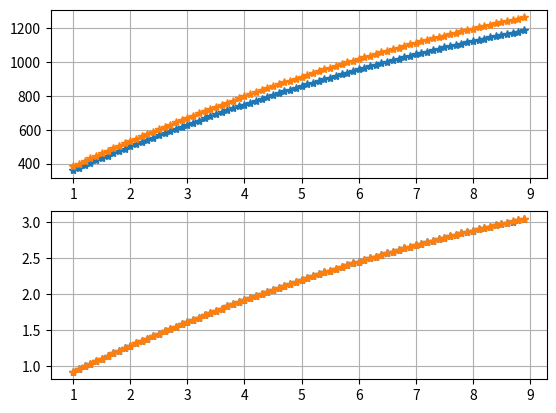

Source code (Python):
#
#
#
import numpy as np
import matplotlib.pyplot as plt
#
p1_EonRg_125C = 0.004317
p2_EonRg_125C = -5.081
p3_EonRg_125C = 154.5
p4_EonRg_125C = 212.2

p1_EonRg_150C = 0.01297
p2_EonRg_150C = -5.496
p3_EonRg_150C = 164.7
p4_EonRg_150C = 225.6

# 2order
p1_Ron = -0.01285
p2_Ron = 0.3952
p3_Ron = 0.5445
# 3order
p1_Ron = 1.106e-5
p2_Ron = -0.01302
p3_Ron = 0.3959
p4_Ron = 0.5437
#




Rgon = 1.2
EonRg_125C_1R2 = p1_EonRg_125C*Rgon*Rgon*Rgon+p2_EonRg_125C*Rgon*Rgon+p3_EonRg_125C*Rgon+p4_EonRg_125C
EonRg_150C_1R2 = p1_EonRg_150C*Rgon*Rgon*Rgon+p2_EonRg_150C*Rgon*Rgon+p3_EonRg_150C*Rgon+p4_EonRg_150C


xList = [float(i/10) for i in range(10,90)]
EonRg_125C_fit = [p1_EonRg_125C*i*i*i+p2_EonRg_125C*i*i+p3_EonRg_125C*i+p4_EonRg_125C for i in xList]
EonRg_150C_fit = [p1_EonRg_150C*i*i*i+p2_EonRg_150C*i*i+p3_EonRg_150C*i+p4_EonRg_150C for i in xList]

EonRg_125C_Rate = [i/EonRg_125C_1R2 for i in EonRg_125C_fit]
EonRg_150C_Rate = [i/EonRg_150C_1R2 for i in EonRg_150C_fit]

plt.figure()
plt.subplot(2,1,1)
plt.plot(xList, EonRg_125C_fit,"*-")
plt.plot(xList, EonRg_150C_fit,"*-")
plt.grid()

plt.subplot(2,1,2)
plt.plot(xList, EonRg_125C_Rate,"*-")
plt.plot(xList, EonRg_150C_Rate,"*-")
plt.grid()
plt.show()

fileName = "Eon_Rate_FF1000R17IE4.csv"
fileTemp = open(fileName, "w")
for i in range(len(EonRg_125C_Rate)):
    fileTemp.write(str(xList[i]))
    fileTemp.write(",")
    fileTemp.write(str(EonRg_125C_Rate[i]))
    fileTemp.write("\n")
fileTemp.close()
